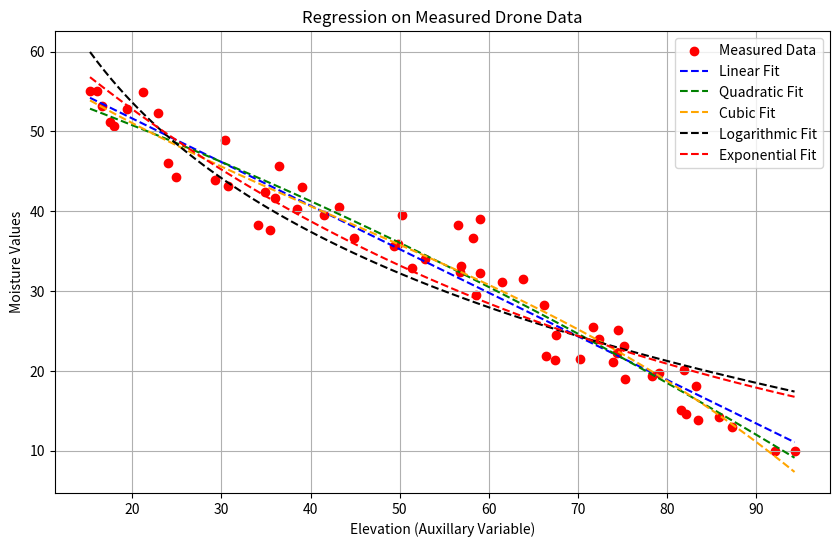

Here is the Python script that generated this plot:
#coded by Nathan
import numpy as np 
import matplotlib.pyplot as plt 
from scipy.optimize import curve_fit

measured_data = np.array([
[29.77943442, -95.66190641, 32.94, 51.42], [29.75410235, -95.66211382, 23.05, 75.24], [29.76237765, -95.66773468, 32.41, 56.72], 
[29.76055141, -95.67394637, 13.83, 83.46], [29.76249313, -95.67344804, 14.21, 85.83], [29.77577207, -95.66802898, 33.12, 56.84], 
[29.75590438, -95.67776561, 36.65, 44.89], [29.77750692, -95.66985163, 52.84, 19.36], [29.77658979, -95.66473542, 44.28, 24.9], 
[29.7673653, -95.67088005, 37.67, 35.43], [29.75178114, -95.67246514, 50.72, 17.95], [29.77398171, -95.65376042, 48.92, 30.35], 
[29.76149727, -95.66803651, 10.0, 92.1], [29.76362807, -95.65138231, 55.0, 15.24], [29.75473965, -95.67451084, 19.66, 79.14], 
[29.76437982, -95.66116455, 40.53, 43.19], [29.77767764, -95.66584378, 18.09, 83.32], [29.7632549, -95.65774477, 39.04, 59.06], 
[29.77695812, -95.67218302, 19.37, 78.33], [29.75597252, -95.65171902, 32.2, 59.05], [29.77631455, -95.67935152, 42.37, 34.84], 
[29.76445596, -95.67086871, 31.14, 61.47], [29.77738933, -95.66389744, 29.49, 58.6], [29.77404585, -95.66705273, 21.51, 70.3], 
[29.76910267, -95.67093529, 25.15, 74.54], [29.7630618, -95.6514662, 18.96, 75.27], [29.76594878, -95.67282026, 35.7, 49.41], 
[29.77418253, -95.66330937, 52.32, 22.92], [29.77419508, -95.66232536, 28.25, 66.2], [29.77130697, -95.67520484, 25.5, 71.75], 
[29.75995226, -95.67798914, 51.22, 17.52], [29.76947443, -95.66534001, 12.94, 87.35], [29.75555676, -95.67177653, 35.9, 49.8], 
[29.76422119, -95.67696728, 21.8, 66.44], [29.7641756, -95.65068453, 39.49, 41.51], [29.76769784, -95.67015136, 21.32, 67.43], 
[29.7772967, -95.67309607, 15.1, 81.6], [29.77943843, -95.66462662, 36.59, 58.26], [29.76677695, -95.67393677, 43.95, 29.22], 
[29.75620745, -95.670986, 43.2, 30.7], [29.75185289, -95.65649605, 31.46, 63.9], [29.75294749, -95.65541075, 10.0, 94.33], 
[29.77335045, -95.67090506, 39.53, 50.24], [29.77892573, -95.6763542, 23.97, 72.38], [29.76718689, -95.67781587, 22.23, 74.42], 
[29.76988899, -95.6799631, 38.22, 56.52], [29.76712933, -95.65185673, 46.05, 23.95], [29.77606051, -95.65007221, 41.67, 35.99], 
[29.77707953, -95.67031863, 45.63, 36.46], [29.77804853, -95.65017023, 40.28, 38.48], [29.7707118, -95.67812837, 54.88, 21.16], 
[29.75408449, -95.66749701, 43.03, 38.99], [29.76704983, -95.67448489, 53.12, 16.61], [29.76954754, -95.65884739, 34.06, 52.86], 
[29.76188235, -95.65603242, 20.08, 81.87], [29.77370643, -95.65893095, 24.44, 67.54], [29.76222937, -95.65642867, 21.15, 73.94], 
[29.76629792, -95.67651989, 55.0, 16.0], [29.75191262, -95.65654328, 14.61, 82.16], [29.77651738, -95.65273326, 38.21, 34.05]
])

latitudes = measured_data[:, 0]
longitudes = measured_data[:, 1]
y = measured_data[:, 2] 
x = measured_data[:, 3] 
sumY = sum(y) 
sumX = sum(x) 
num = len(y) 
meanY = sumY/num 
meanX = sumX/num


Sycomp = 0 
Sxcomp = 0

for value in x: 
    Sxcomp += (value - meanX)**2
for value in y: 
    Sycomp += (value - meanY)**2


Sx = ((Sxcomp)/(num - 1))**(1/2)
Sy = ((Sycomp)/(num - 1))**(1/2) 

def calculate_r_squared(y_true, y_predicted): 
    ss_total = ((y_true - np.mean(y_true)) ** 2).sum()
    ss_residual = ((y_true - y_predicted) ** 2).sum()

    if ss_total == 0: 
        return 1.0 if ss_residual == 0 else 0.0 
    r_squared = 1 - (ss_residual)/(ss_total)
    return(r_squared) 

coefficients_linear = np.polyfit(x,y,1) 
y_predicted_linear = np.polyval(coefficients_linear, x) 
r_squared_linear = calculate_r_squared(y, y_predicted_linear)
slope_linear = coefficients_linear[0] 
intercept_linear = coefficients_linear[1] 

r_linear = slope_linear * (Sx/Sy)
print("**Linear**")
print("y = " + str(slope_linear) + "x" + " + " + str(intercept_linear))
print("r^2: " + str(r_squared_linear)) 
linear_model = np.poly1d(coefficients_linear)

coefficients_quadratic = np.polyfit(x,y,2) 
y_predicted_quadratic = np.polyval(coefficients_quadratic, x) 
r_squared_quadratic = calculate_r_squared(y, y_predicted_quadratic)
a_quadratic = coefficients_quadratic[0] 
b_quadratic = coefficients_quadratic[1] 
intercept_quadratic = coefficients_quadratic[2] 
print("      ")
print("*Quadratic**")
print("y = " + str(a_quadratic) + "x^2" + " + " + str(b_quadratic) + "x" + " + " + str(intercept_quadratic))
print("r^2: " + str(r_squared_quadratic))
quadratic_model = np.poly1d(coefficients_quadratic)

coefficients_cubic = np.polyfit(x,y,3)
y_predicted_cubic = np.polyval(coefficients_cubic, x) 
r_squared_cubic = calculate_r_squared(y, y_predicted_cubic) 
a_cubic = coefficients_cubic[0] 
b_cubic = coefficients_cubic[1] 
c_cubic = coefficients_cubic[2] 
intercept_cubic = coefficients_cubic[3]
print("      ")
print("*Cubic**")
print("y = " + str(a_cubic) + "x^3" + " + " + str(b_cubic) + "x^2" + " + " + str(c_cubic) + "x " + " + " + str(intercept_cubic))
print("r^2: " + str(r_squared_cubic))
cubic_model = np.poly1d(coefficients_cubic)

def logarithmic_func(x, a, b):
    return a * np.log(x) + b

popt_log, pcov_log = curve_fit(logarithmic_func, x, y, p0=[1, 1])
a_log, b_log = popt_log
y_pred_log = logarithmic_func(x, a_log, b_log)
r_squared_log = calculate_r_squared(y, y_pred_log)
print("      ")
print("**Logarithmic**")
print(f"y = {a_log:.4f} * ln(x) + {b_log:.4f}")
print("r^2: " + str(r_squared_log))

def exponential_func(x, a, b):
    return a * np.exp(b * x)


popt_exp, pcov_exp = curve_fit(exponential_func, x, y, p0=[1, 0.01])
a_exp, b_exp = popt_exp
y_pred_exp = exponential_func(x, a_exp, b_exp)
r_squared_exp = calculate_r_squared(y, y_pred_exp)
print("      ")
print("**Exponential**")
print(f"y = {a_exp:.4f} * exp({b_exp:.4f} * x)")
print("r^2: " + str(r_squared_exp))

if(r_squared_linear > r_squared_quadratic and r_squared_linear > r_squared_cubic and r_squared_linear > r_squared_log and r_squared_linear > r_squared_exp): 
    recommended_model = "Linear" 
elif(r_squared_quadratic > r_squared_linear and r_squared_quadratic > r_squared_cubic and r_squared_quadratic > r_squared_log and r_squared_quadratic > r_squared_exp): 
    recommended_model = "Quadratic"
elif(r_squared_cubic > r_squared_quadratic and r_squared_quadratic < r_squared_cubic and r_squared_cubic > r_squared_log and r_squared_cubic > r_squared_exp): 
    recommended_model = "Cubic"
elif(r_squared_log > r_squared_quadratic and r_squared_log > r_squared_cubic and r_squared_linear < r_squared_log and r_squared_log > r_squared_exp): 
    recommended_model = "Logarithmic"
elif(r_squared_exp > r_squared_quadratic and r_squared_exp > r_squared_cubic and r_squared_exp > r_squared_log and r_squared_linear < r_squared_exp): 
    recommended_model = "Exponential"
else: 
    recommended_model = "could not be determined."
print("      ")
print("where y = predicted moisture level and x = elevation at that point.")
print("      ")
print("Recommended model (highest r^2 value): " + recommended_model)

exponential_model = lambda x_val: exponential_func(x_val, a_exp, b_exp)
logarithmic_model_curve_fit = lambda x_val: logarithmic_func(x_val, a_log, b_log)
x_fit = np.linspace(min(x), max(x), 100)

plt.figure(figsize=(10,6))

plt.scatter(x, y, color='red', label='Measured Data')
plt.plot(x_fit, linear_model(x_fit), 
         label = "Linear Fit",
         color ='blue', linestyle='--') 

plt.plot(x_fit, quadratic_model(x_fit), 
         label = "Quadratic Fit", 
         color ='green', linestyle='--')

plt.plot(x_fit, cubic_model(x_fit), 
         label = "Cubic Fit", 
         color ='orange', linestyle='--')  

plt.plot(x_fit, logarithmic_model_curve_fit(x_fit), 
         label = "Logarithmic Fit", 
         color ='black', linestyle='--')

plt.plot(x_fit, exponential_model(x_fit), 
         label = "Exponential Fit", 
         color ='red', linestyle='--')


plt.title('Regression on Measured Drone Data')
plt.xlabel('Elevation (Auxillary Variable)') 
plt.ylabel('Moisture Values')
plt.legend() 
plt.grid(True) 
plt.show()


residuals_linear_list = []

for i in range(len(x)):
    y_actual = y[i]
    y_predicted = linear_model(x[i])
    
    residual = y_actual - y_predicted
    residuals_linear_list.append(residual)

residuals_linear_array = np.array(residuals_linear_list)
spatial_residuals_linear = np.column_stack((latitudes, longitudes, residuals_linear_array))


residuals_quadratic_list = []

for i in range(len(x)):
    y_actual = y[i]
    y_predicted = quadratic_model(x[i])
    
    residual = y_actual - y_predicted
    residuals_quadratic_list.append(residual)

residuals_quadratic_array = np.array(residuals_quadratic_list)
spatial_residuals_quadratic = np.column_stack((latitudes, longitudes, residuals_quadratic_array))


residuals_cubic_list = []

for i in range(len(x)):
    y_actual = y[i]
    y_predicted = cubic_model(x[i])
    
    residual = y_actual - y_predicted
    residuals_cubic_list.append(residual)

residuals_cubic_array = np.array(residuals_cubic_list)
spatial_residuals_cubic = np.column_stack((latitudes, longitudes, residuals_cubic_array))

y_predicted_log = logarithmic_model_curve_fit(x) 
residuals_log = y - y_predicted_log 
spatial_residuals_log = np.column_stack((latitudes, longitudes, residuals_log))

y_predicted_exp = exponential_model(x) 
residuals_exp = y - y_predicted_exp
spatial_residuals_exp = np.column_stack((latitudes, longitudes, residuals_exp))